Dataset: data (GitHub, matdziu/BeerAI-Data). Classes: Kasztelan niepasteryzowane, Miloslaw niebieski, Perla chmielowe, Somersby, Wojak, Zywiec bialy.

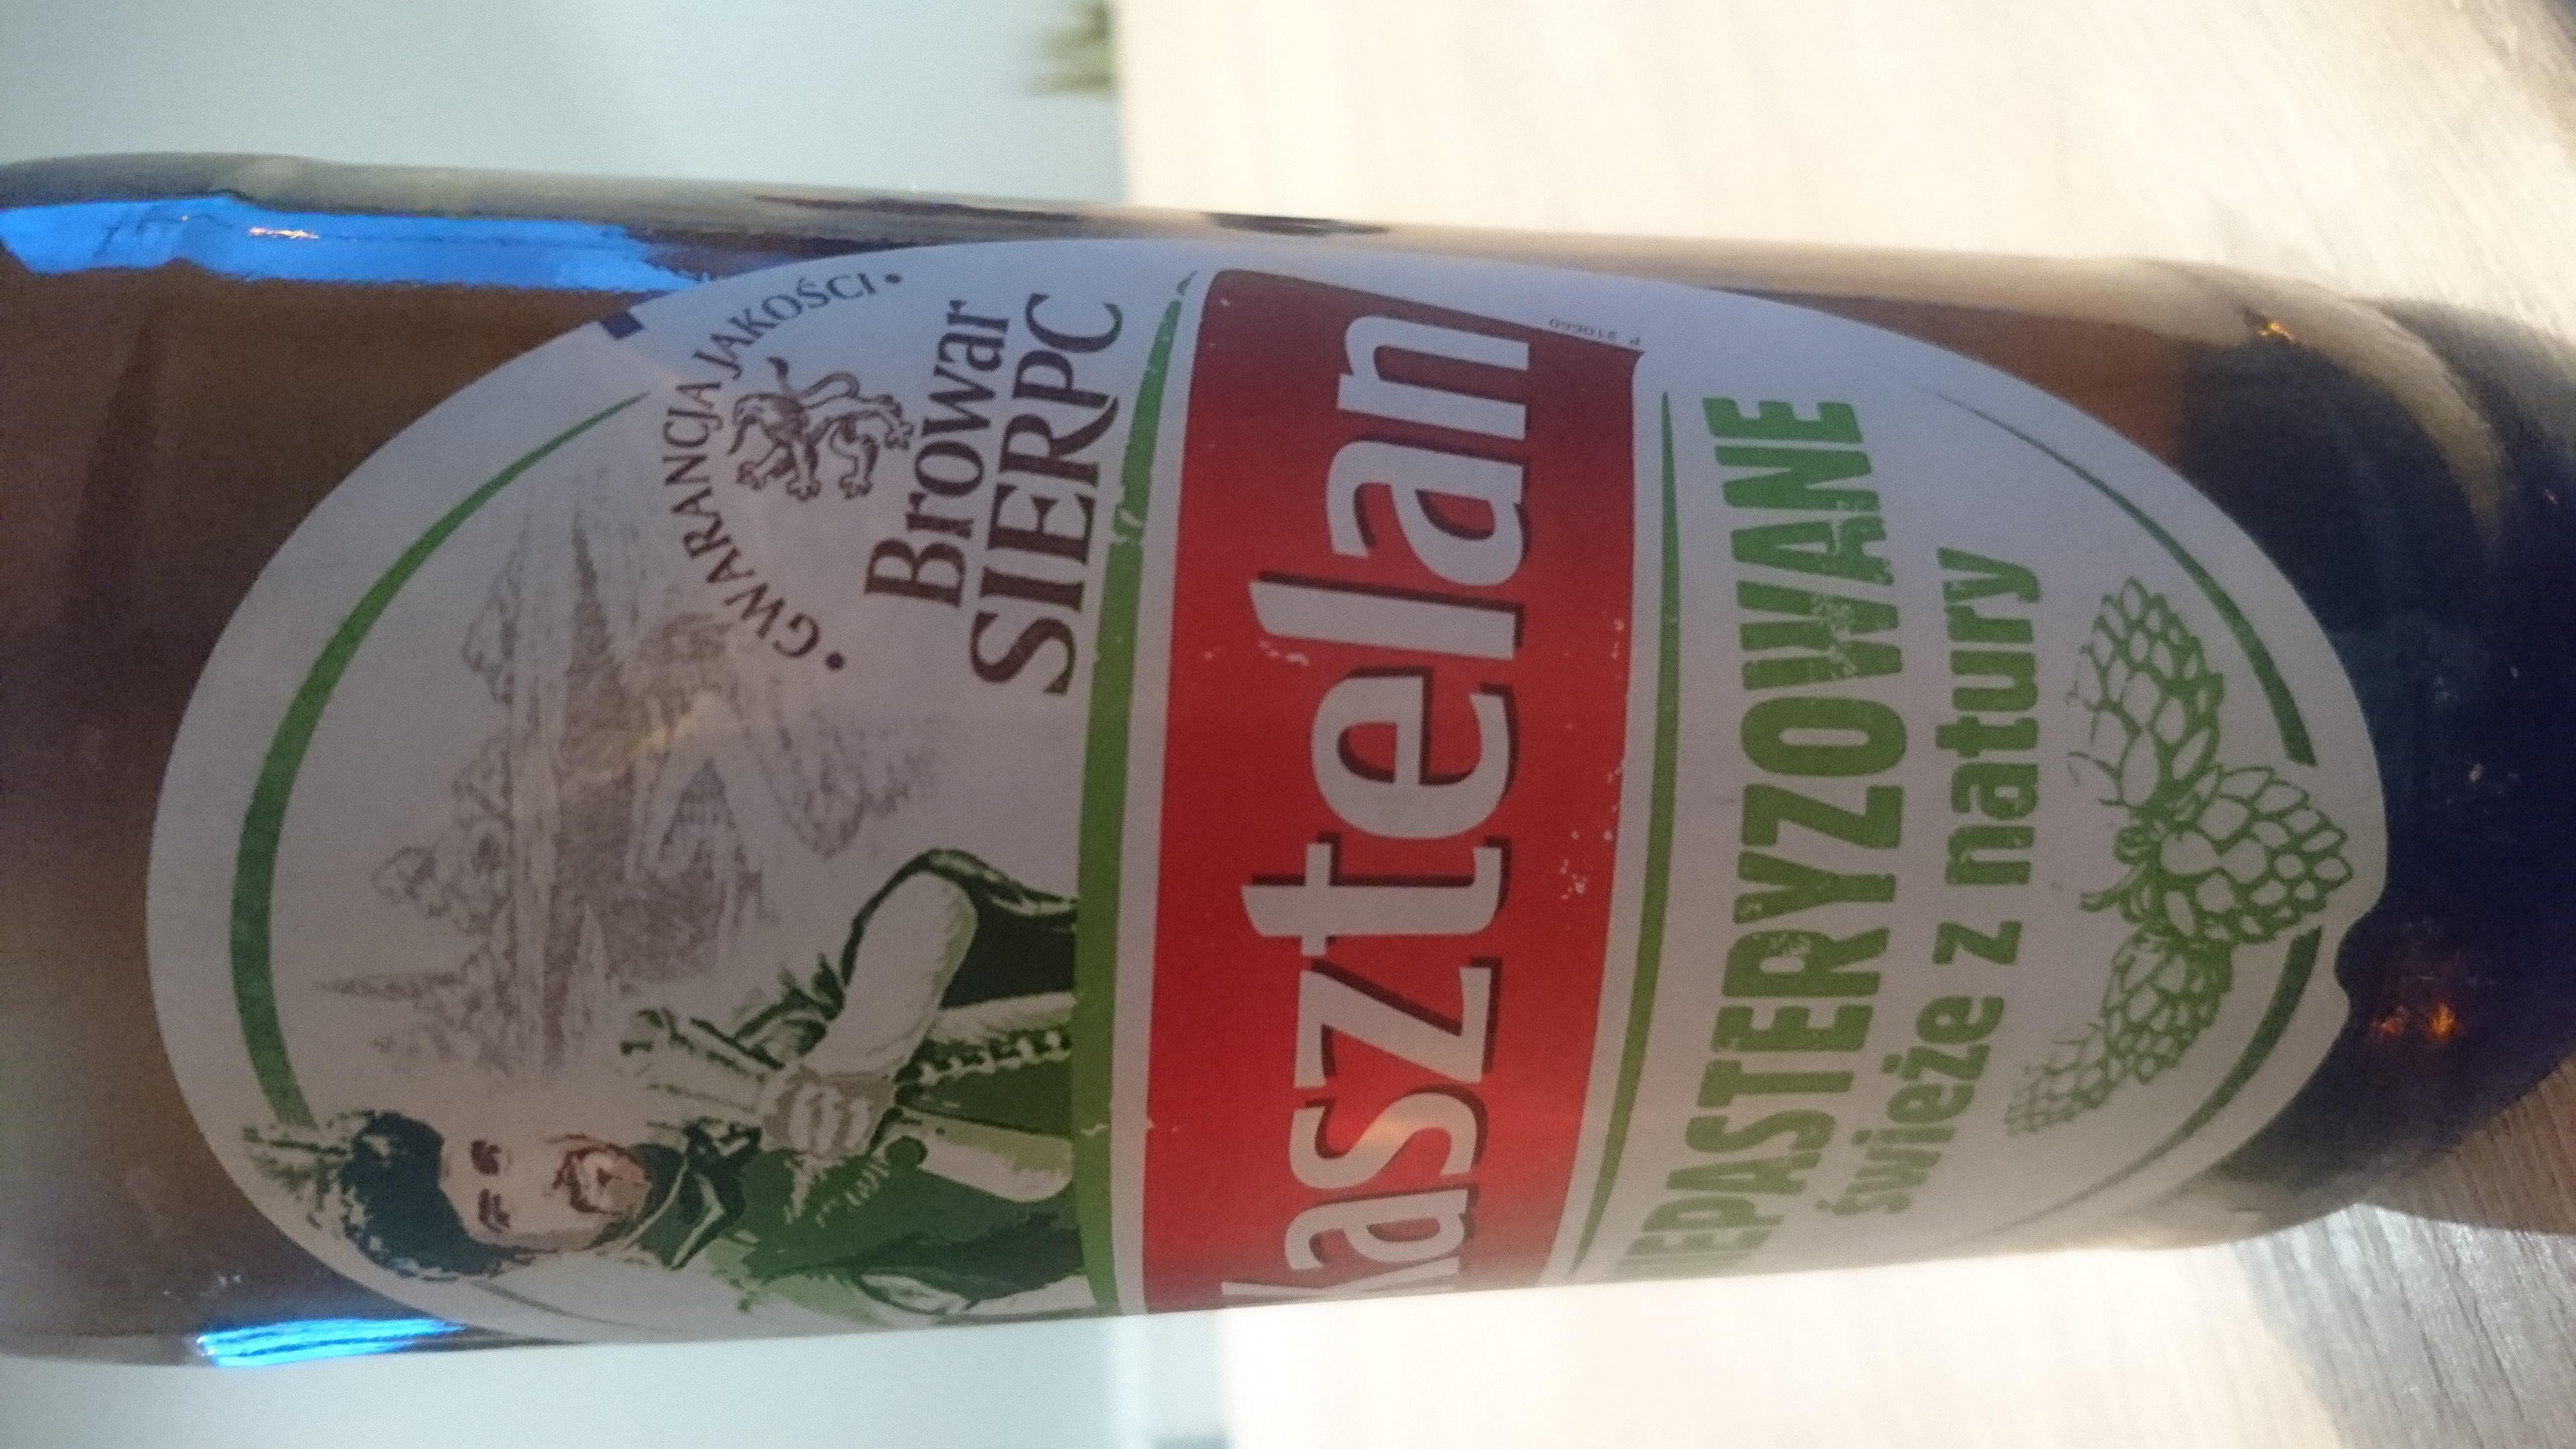
Label: Kasztelan niepasteryzowane

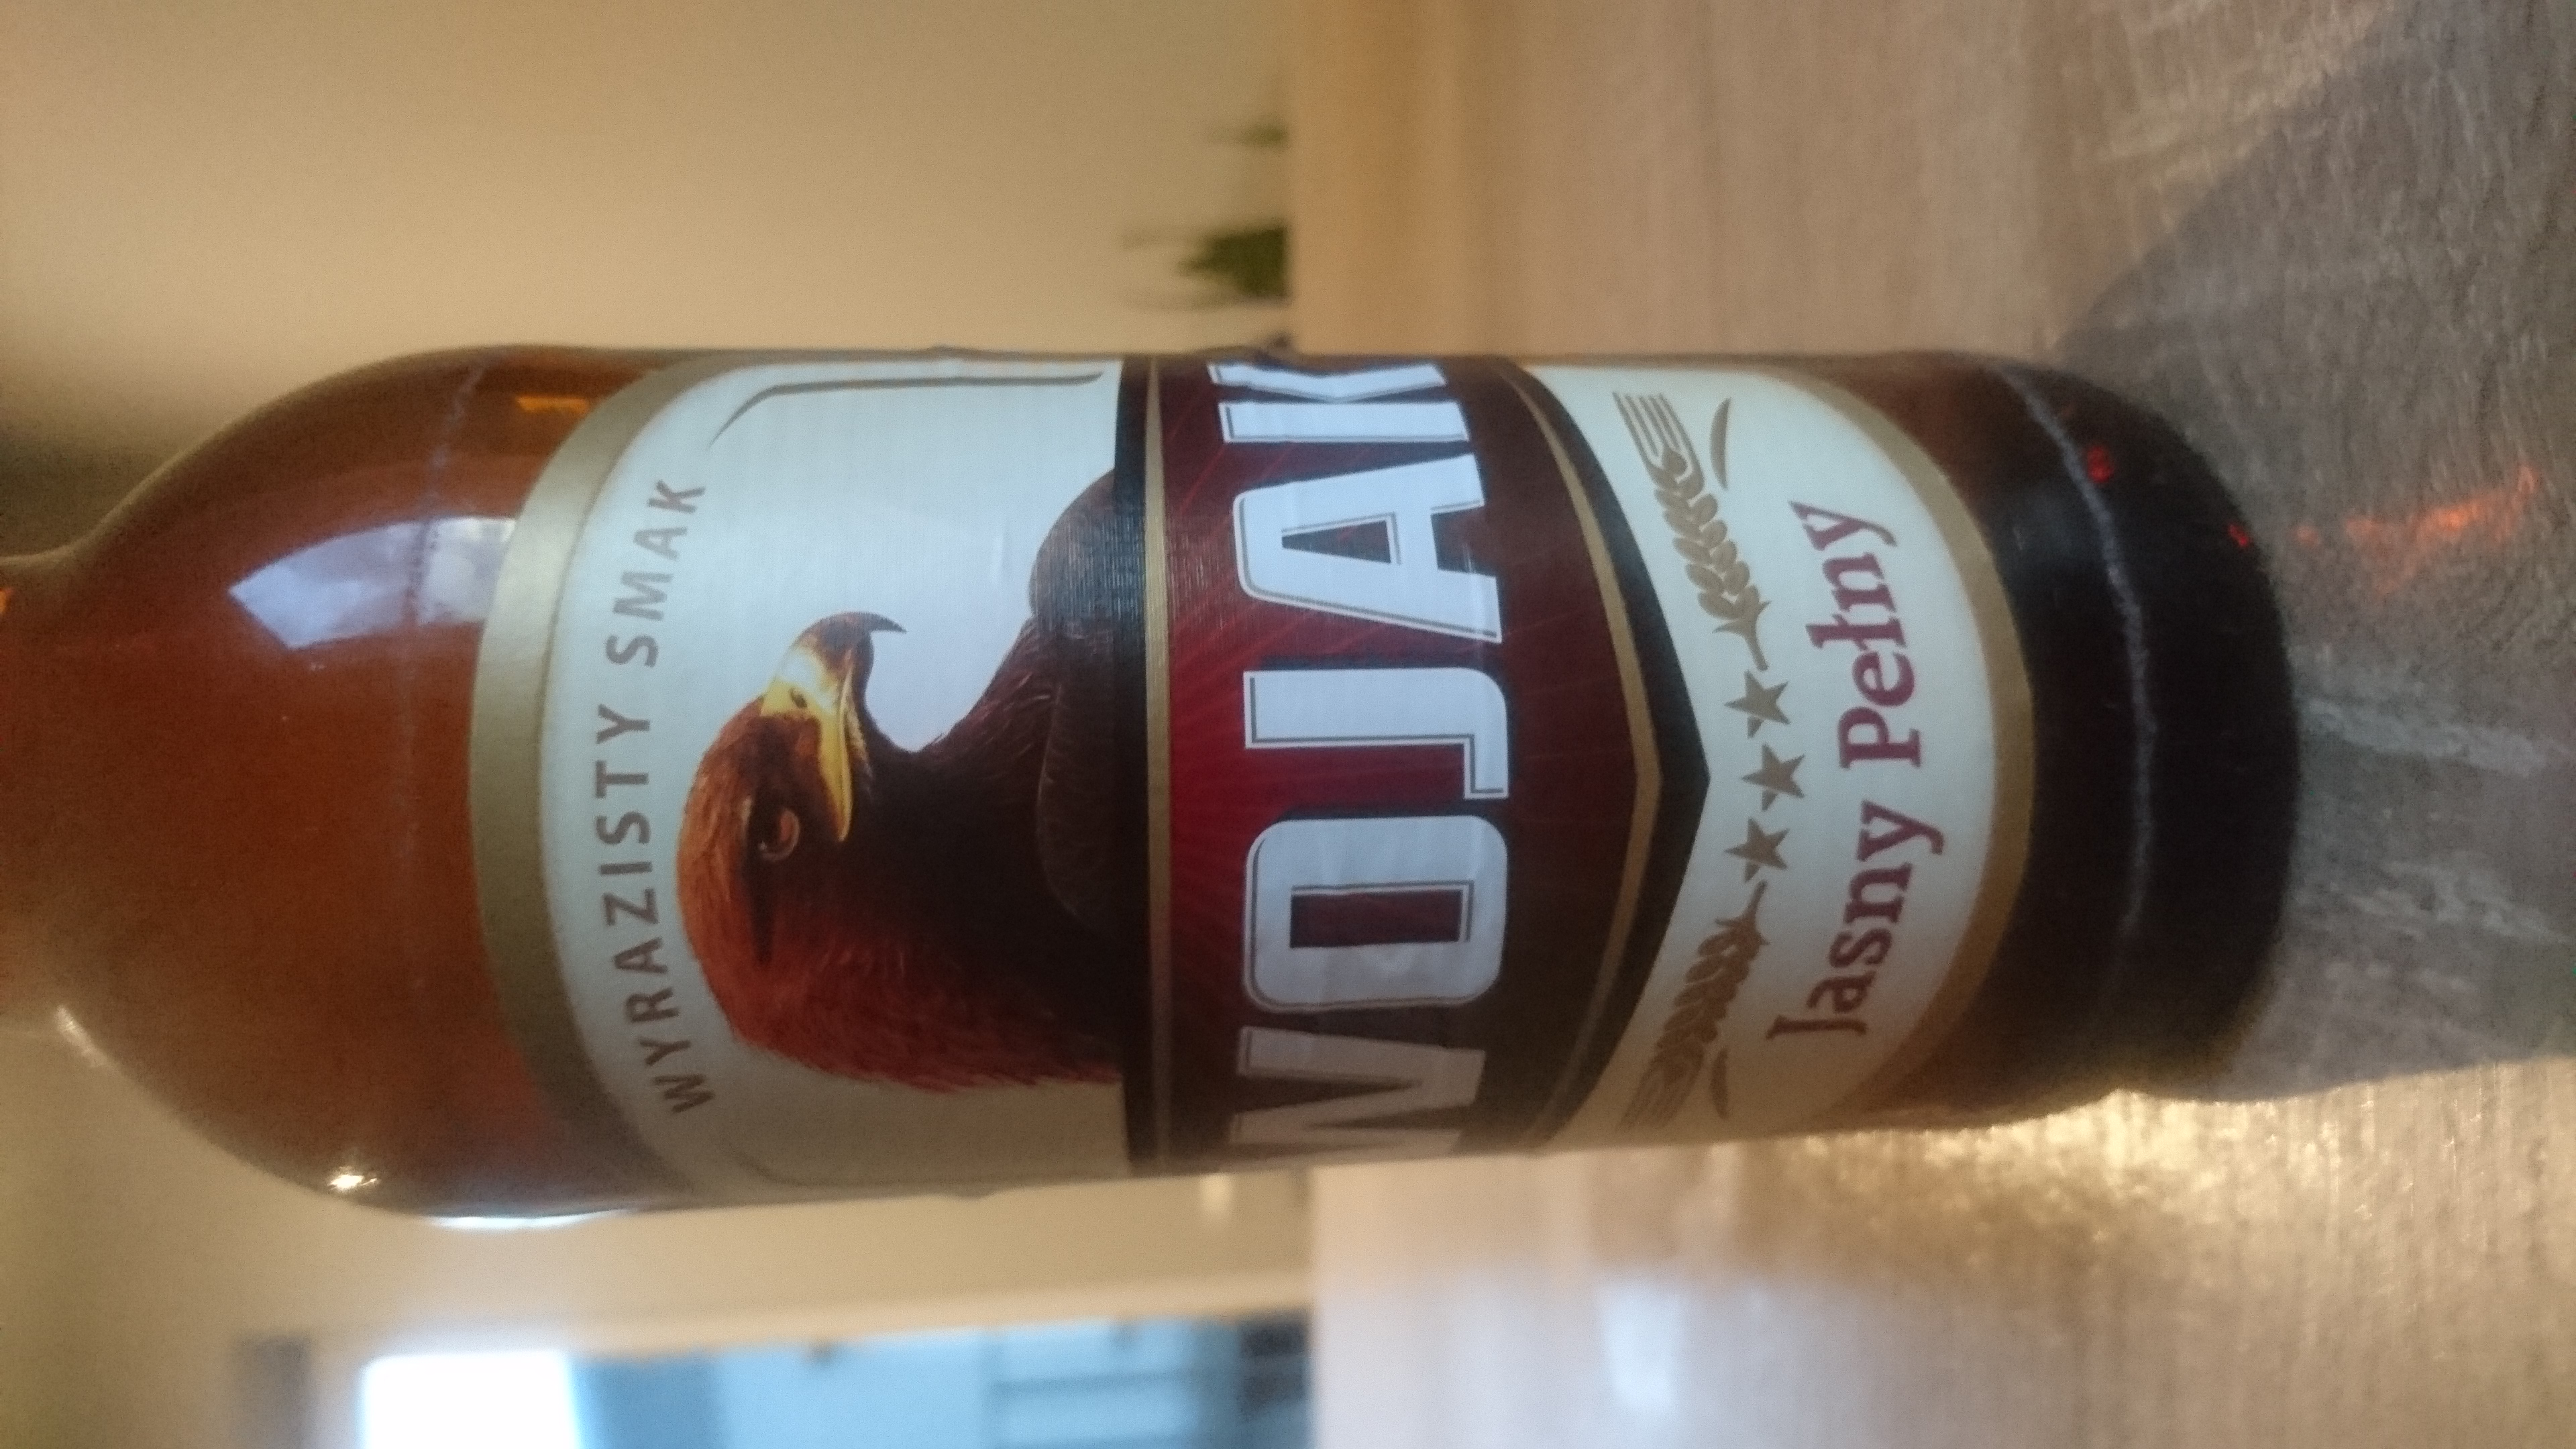
Label: Wojak

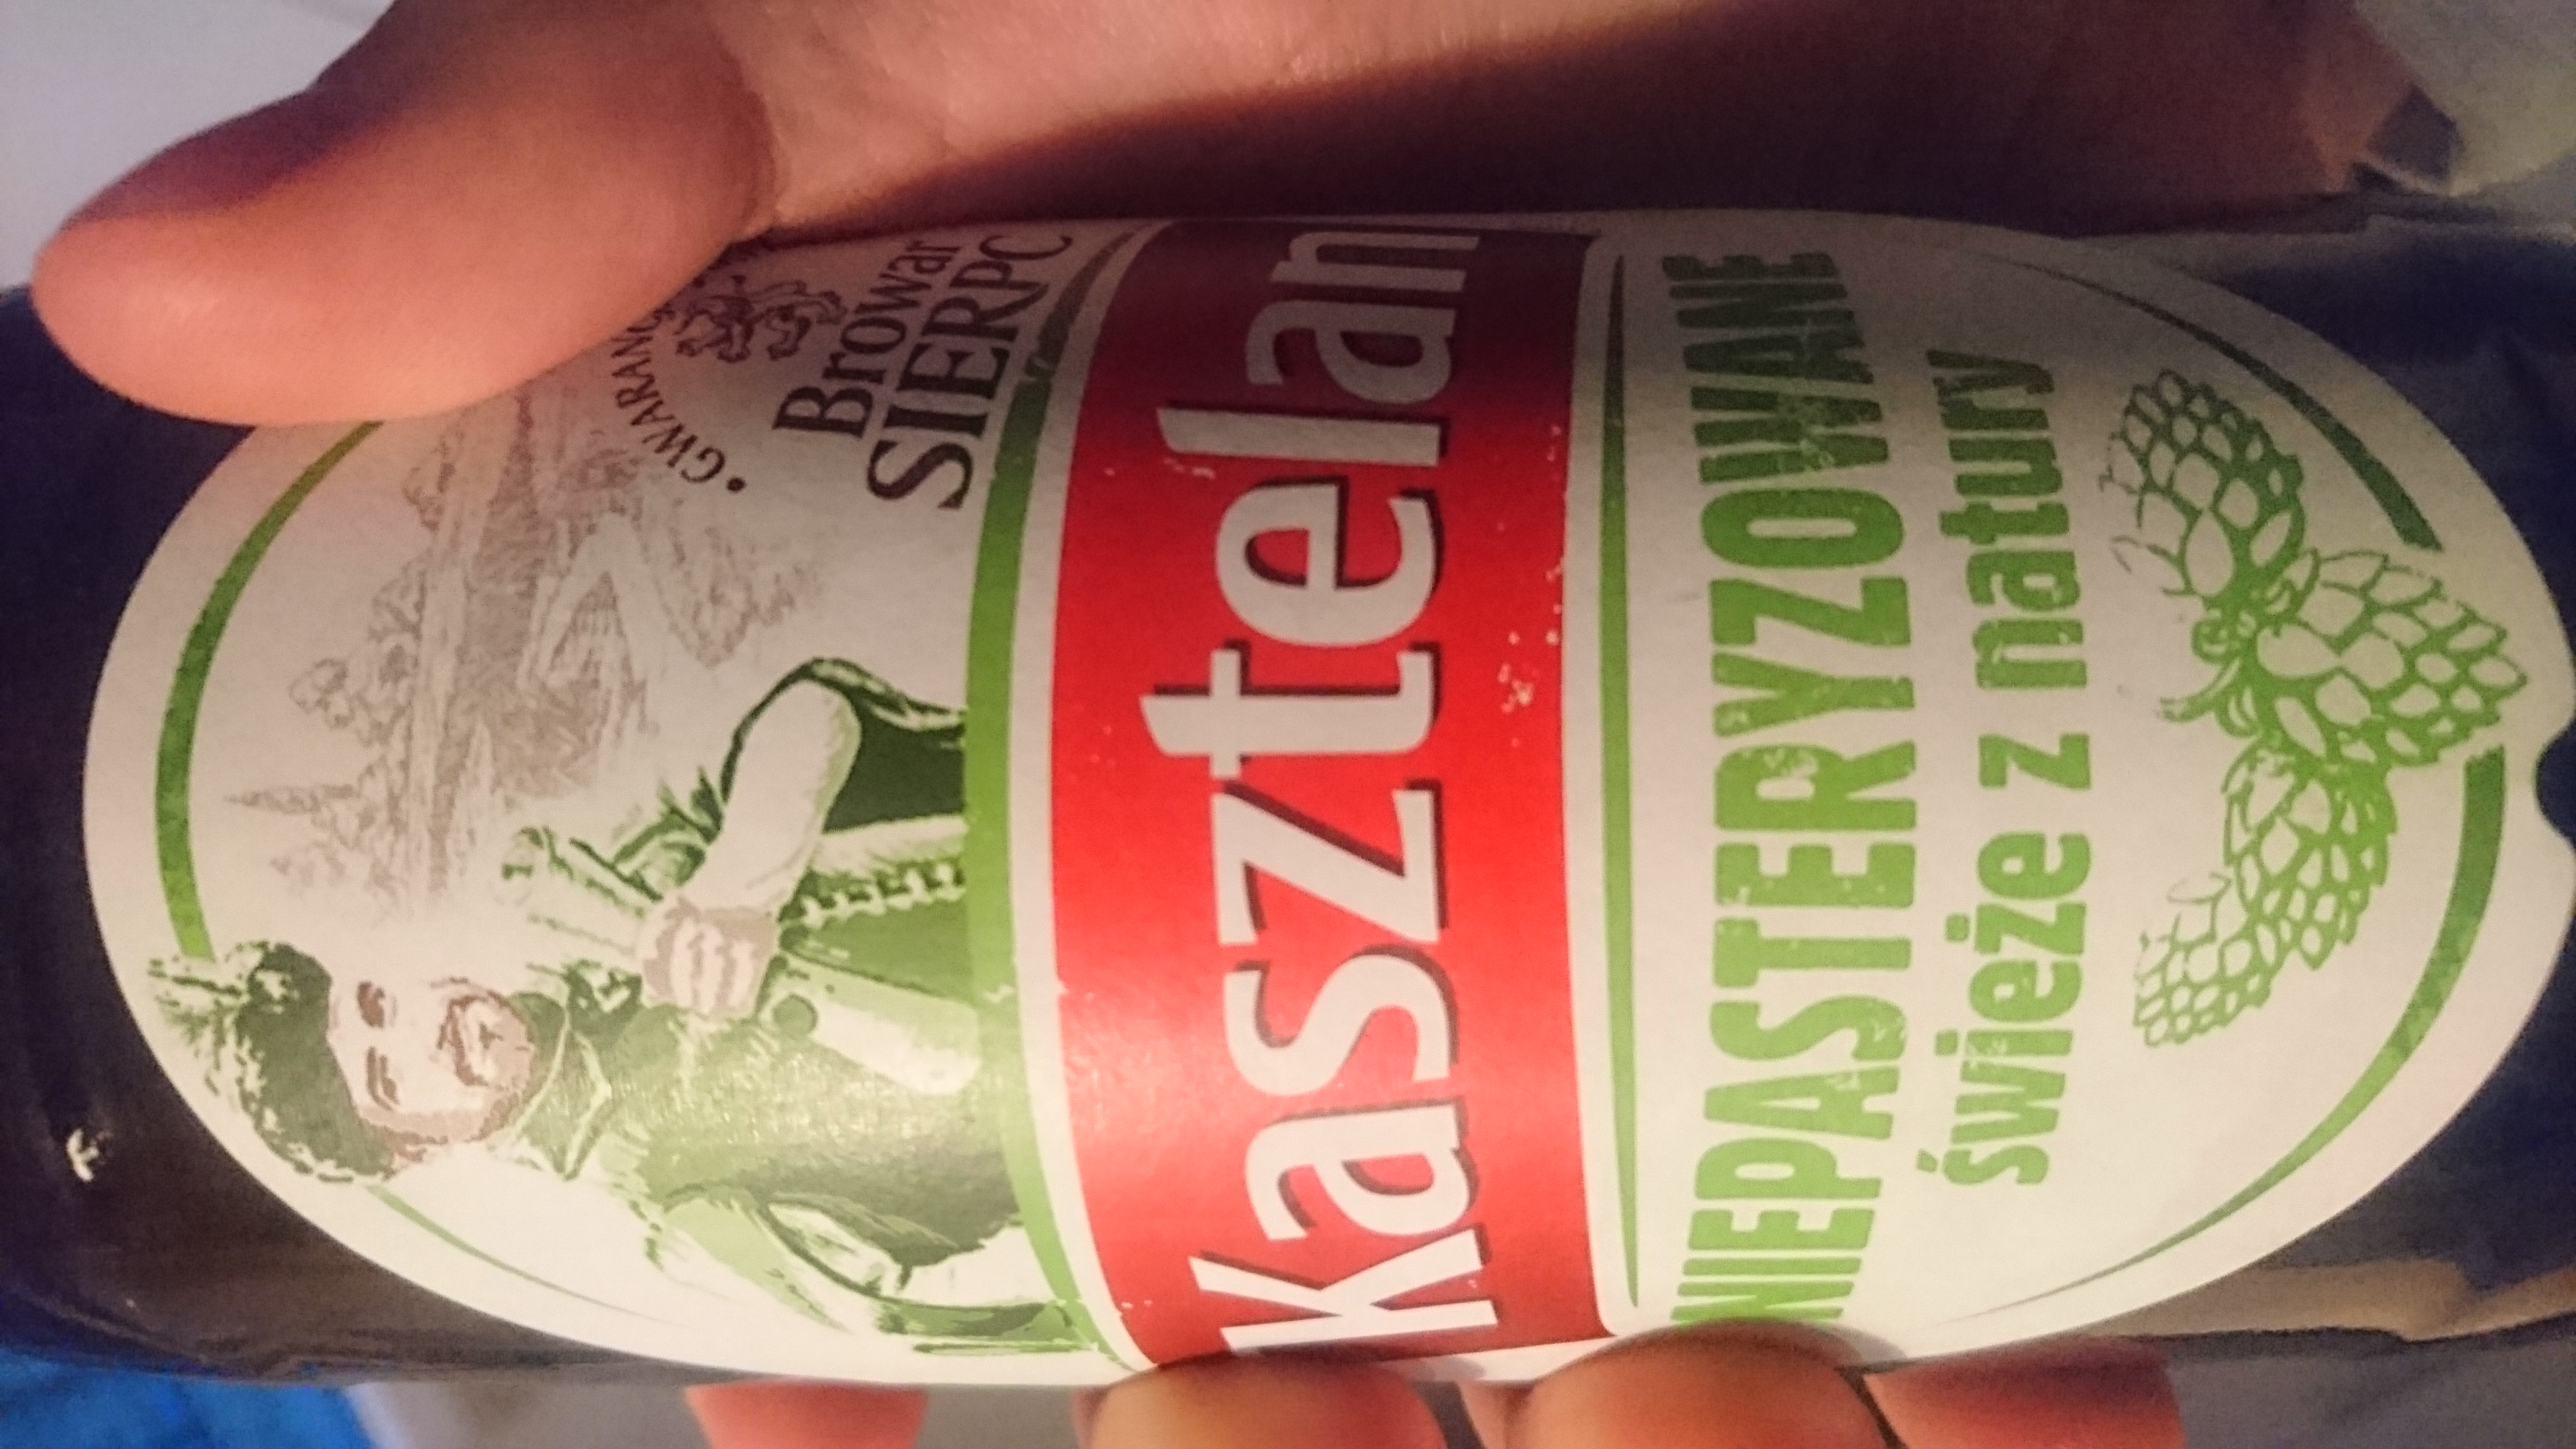
Label: Kasztelan niepasteryzowane

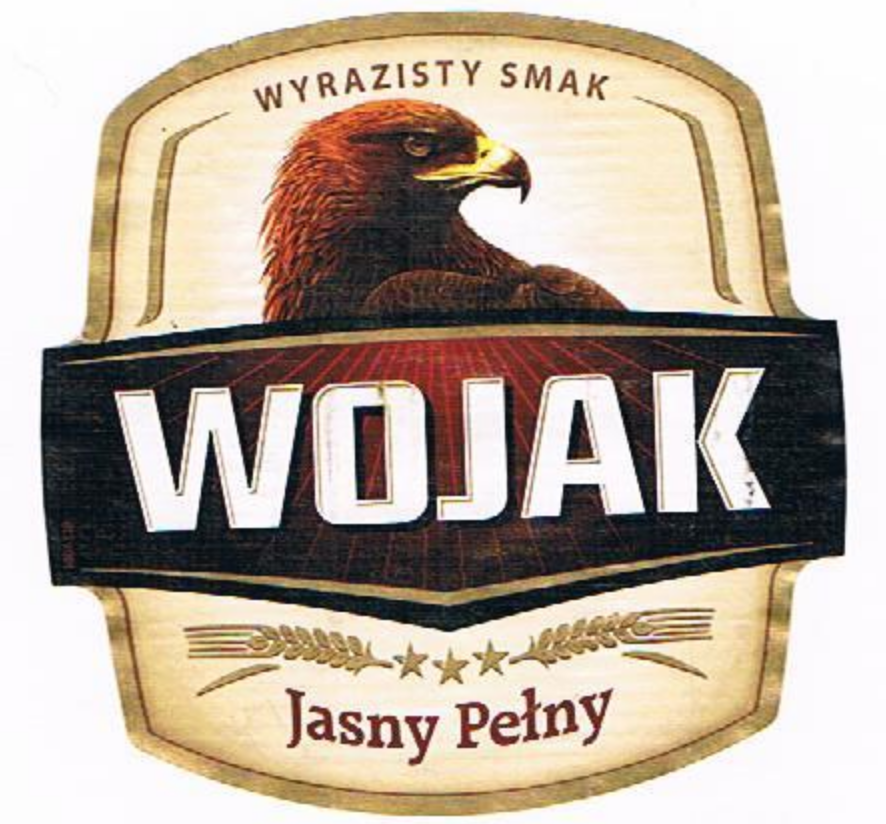
Label: Wojak

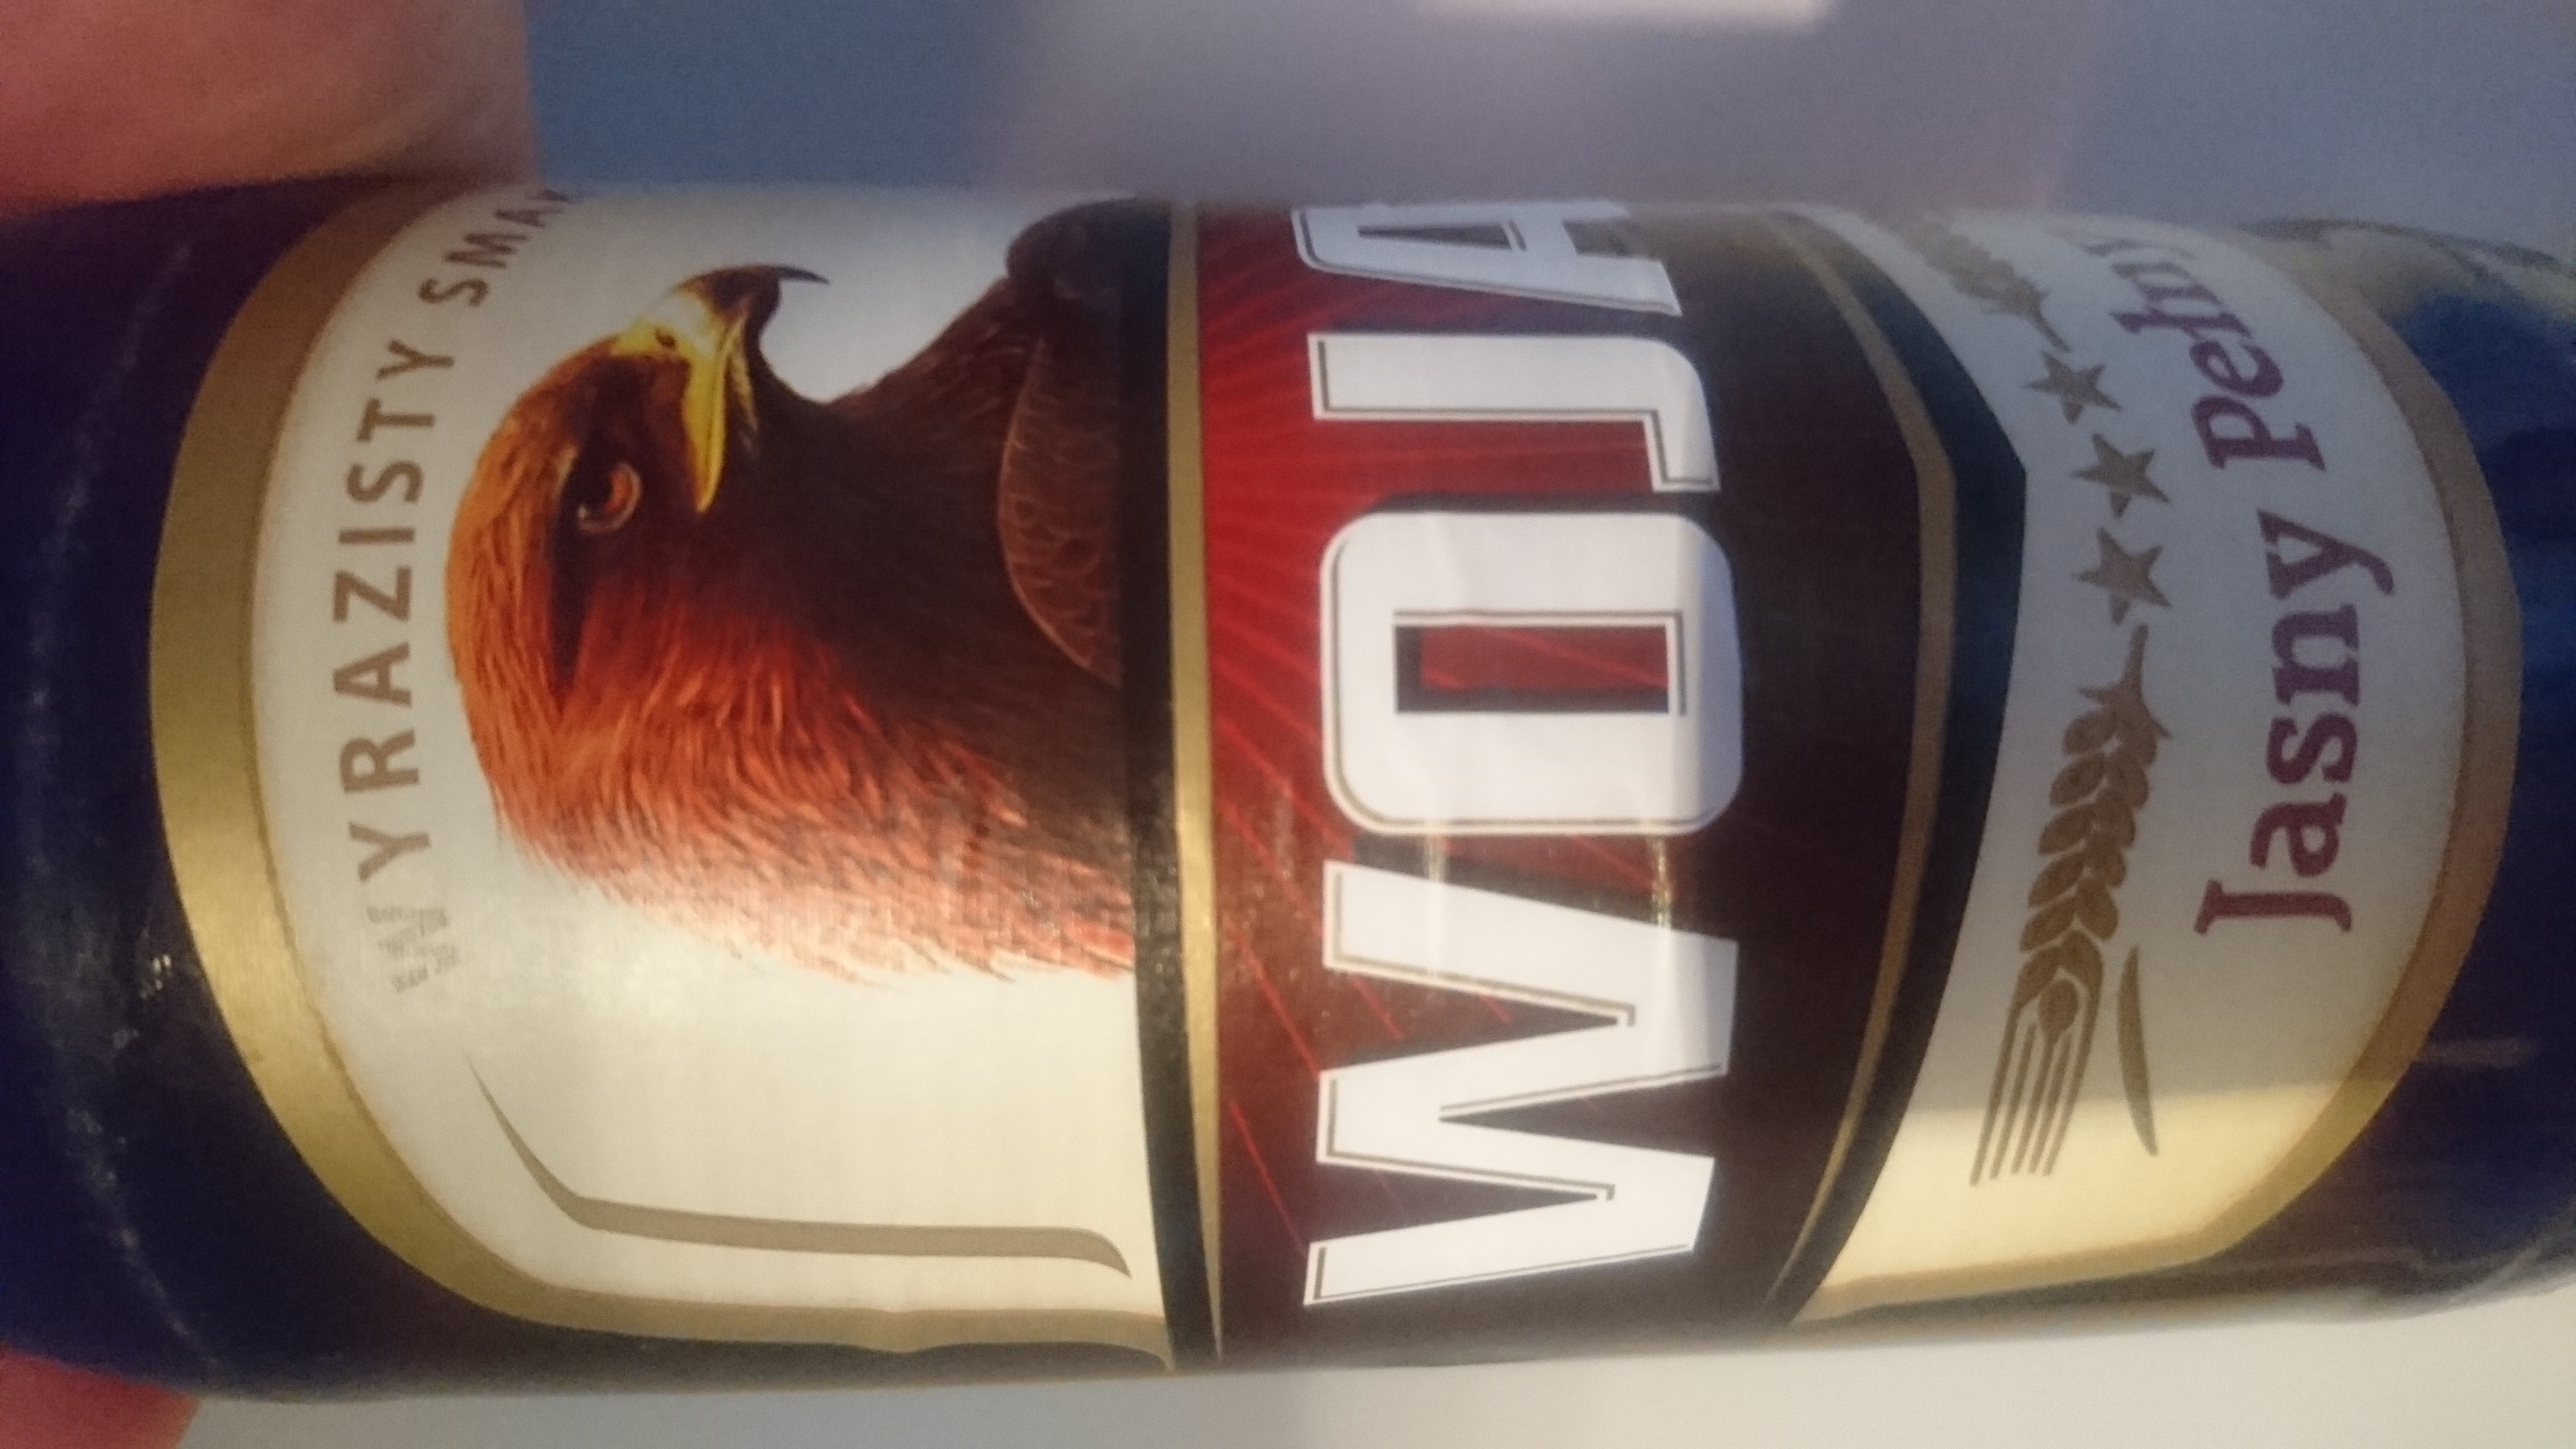
Label: Wojak
